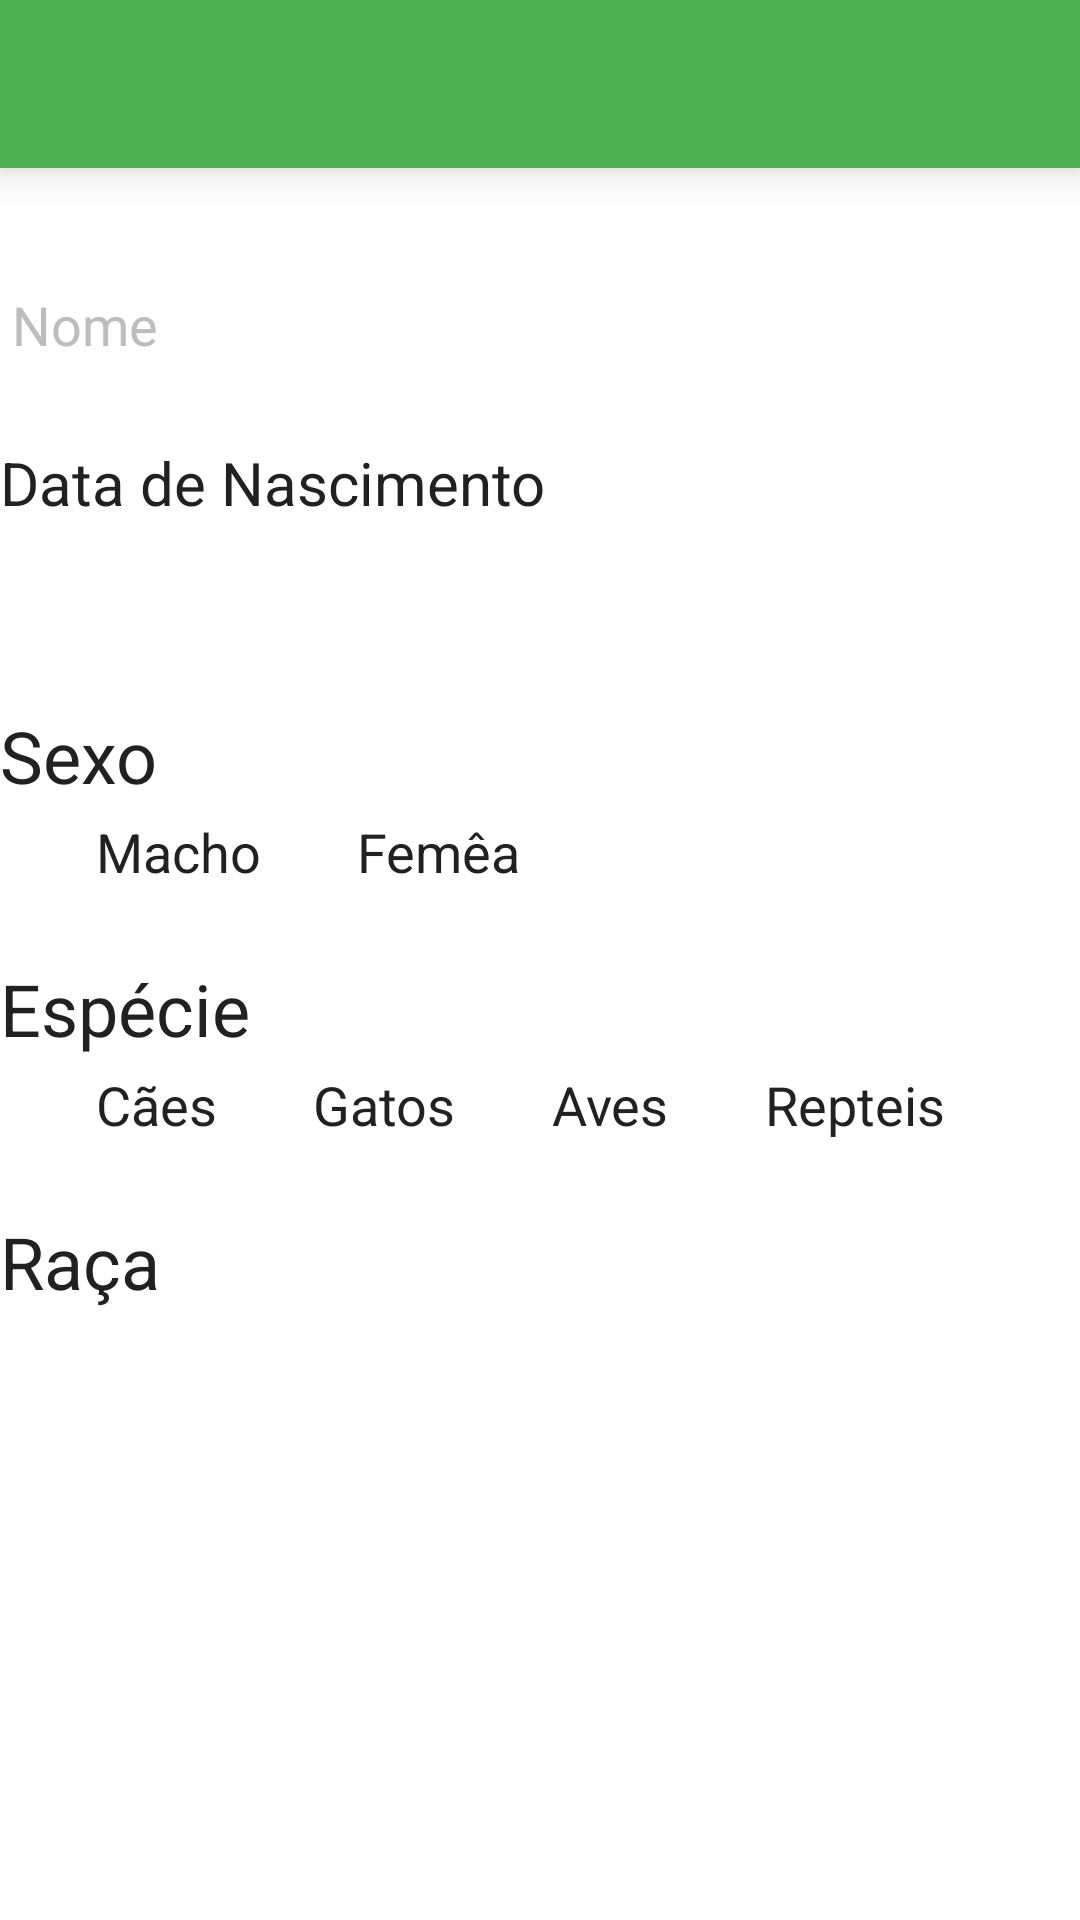

This screen was rendered from an Android layout file. Write that file and the resources it references.
<!-- AndroidManifest.xml: application theme Theme.MyTheme -->
<!-- res/layout/activity_atualizar_pet.xml -->
<?xml version="1.0" encoding="utf-8"?>
<LinearLayout xmlns:android="http://schemas.android.com/apk/res/android"
    xmlns:tools="http://schemas.android.com/tools"
    xmlns:app="http://schemas.android.com/apk/res-auto"
    android:id="@+id/activity_main"
    android:layout_width="match_parent"
    android:layout_height="match_parent"

    tools:context="com.projeto.followpet.MainActivity"
    android:orientation="vertical"
    android:background="@android:color/background_light">

    <android.support.v7.widget.Toolbar
        android:id="@+id/toolbar_cadastro_pet"
        android:elevation="8dp"
        android:layout_height="?attr/actionBarSize"
        android:layout_width="match_parent"
        android:minHeight="?attr/actionBarSize"
        android:layout_alignParentLeft="true"
        android:background="?attr/colorPrimary"
        app:popupTheme="@style/AlertDialog.AppCompat.Light" />

    <LinearLayout
        android:orientation="horizontal"
        android:layout_width="match_parent"
        android:layout_height="wrap_content"
        tools:paddingLeft="20dp"
        android:paddingRight="20dp">

        <ScrollView
            android:layout_width="match_parent"
            android:layout_height="match_parent">

            <LinearLayout
                android:layout_width="match_parent"
                android:layout_height="wrap_content"
                android:orientation="vertical" >


                <LinearLayout
                    android:orientation="vertical"
                    android:layout_width="match_parent"
                    android:layout_height="match_parent">

                    <EditText
                        android:layout_width="10dp"
                        android:layout_height="10dp"
                        android:id="@+id/etxt_pet_id"
                        android:visibility="invisible" />

                    <EditText
                        android:layout_width="match_parent"
                        android:layout_height="wrap_content"
                        android:inputType="textPersonName"
                        android:layout_marginTop="20dp"
                        android:hint="Nome"
                        android:singleLine="true"
                        android:ems="10"
                        android:id="@+id/etxt_pet_nome"
                        android:textColor="@color/primaryText"
                        android:layout_weight="1"
                        android:textColorHint="@color/dividerColor" />

                    <TextView
                        android:text="Data de Nascimento"
                        android:layout_width="wrap_content"
                        android:id="@+id/tv_nascimento"
                        android:textColor="@color/primaryText"
                        android:layout_height="wrap_content"
                        android:textSize="20sp"
                        android:layout_marginTop="20dp" />

                    <EditText
                        android:layout_width="match_parent"
                        android:layout_height="wrap_content"
                        android:inputType="date"
                        android:ems="10"
                        android:id="@+id/etxt_pet_nascimento"
                        android:textColor="@color/primaryText" />

                    <TextView
                        android:text="Sexo"
                        android:layout_width="match_parent"
                        android:layout_height="wrap_content"
                        android:id="@+id/txt_pet_sexo"
                        android:textSize="24sp"
                        android:layout_marginTop="20dp"
                        android:textColor="@color/primaryText" />

                    <RadioGroup
                        android:layout_width="match_parent"
                        android:layout_height="match_parent"
                        android:orientation="horizontal"
                        android:checkedButton="@+id/Sexo">

                        <RadioButton
                            android:text="Macho"
                            android:layout_width="wrap_content"
                            android:layout_height="wrap_content"
                            android:id="@+id/rbtn_pet_macho"
                            android:textColor="@color/primaryText"
                            android:layout_weight="0"
                            android:textSize="18sp" />

                        <RadioButton
                            android:text="Femêa"
                            android:layout_width="wrap_content"
                            android:layout_height="wrap_content"
                            android:id="@+id/rbtn_pet_femea"
                            android:textColor="@color/primaryText"
                            android:layout_weight="0"
                            android:textSize="18sp" />
                    </RadioGroup>

                    <TextView
                        android:text="Espécie"
                        android:layout_width="match_parent"
                        android:layout_height="wrap_content"
                        android:id="@+id/txt_pet_especie"
                        android:textSize="24sp"
                        android:layout_marginTop="20dp"
                        android:textColor="@color/primaryText" />

                    <RadioGroup
                        android:layout_width="match_parent"
                        android:layout_height="match_parent"
                        android:orientation="horizontal"
                        android:checkedButton="@+id/rgroup_pet_especie">

                        <RadioButton
                            android:text="Cães"
                            android:layout_width="wrap_content"
                            android:layout_height="wrap_content"
                            android:id="@+id/rbtn_pet_cachorros"
                            android:textColor="@color/primaryText"
                            android:textSize="18sp" />

                        <RadioButton
                            android:text="Gatos"
                            android:layout_width="wrap_content"
                            android:layout_height="wrap_content"
                            android:id="@+id/rbtn_pet_gatos"
                            android:textColor="@color/primaryText"
                            android:textSize="18sp" />

                        <RadioButton
                            android:text="Aves"
                            android:layout_width="wrap_content"
                            android:layout_height="wrap_content"
                            android:id="@+id/rbtn_pet_aves"
                            android:textColor="@color/primaryText"
                            android:textSize="18sp" />

                        <RadioButton
                            android:text="Repteis"
                            android:layout_width="wrap_content"
                            android:layout_height="wrap_content"
                            android:id="@+id/rbtn_pet_repteis"
                            android:textColor="@color/primaryText"
                            android:textSize="18sp" />
                    </RadioGroup>

                    <TextView
                        android:text="Raça"
                        android:layout_width="match_parent"
                        android:layout_height="wrap_content"
                        android:id="@+id/txt_pet_raca"
                        android:textSize="24sp"
                        android:layout_marginTop="20dp"
                        android:textColor="@color/primaryText" />

                    <EditText
                        android:layout_width="match_parent"
                        android:layout_height="wrap_content"
                        android:inputType="textPersonName"
                        android:singleLine="true"
                        android:ems="10"
                        android:id="@+id/etxt_pet_raca"
                        android:textColor="@color/primaryText"
                        android:layout_weight="1"
                        android:textColorHint="@color/dividerColor" />

                </LinearLayout>

            </LinearLayout>
        </ScrollView>

    </LinearLayout>


</LinearLayout>
<!-- resources referenced by this layout -->
<resources>
  <color name="dividerColor">#bdbdbd</color>
  <color name="primaryText">#212121</color>
  <style name="Theme.MyTheme" parent="Theme.AppCompat.NoActionBar">
          
          <item name="colorPrimary">@color/colorPrimary</item>
  
          
          <item name="colorPrimaryDark">@color/colorPrimaryDark</item>
  
          
          <item name="colorAccent">@color/colorAccent</item>
  
          
  
      </style>
  <color name="colorPrimary">#4CAF50</color>
  <color name="colorPrimaryDark">#388E3C</color>
  <color name="colorAccent">#03A9F4</color>
</resources>
